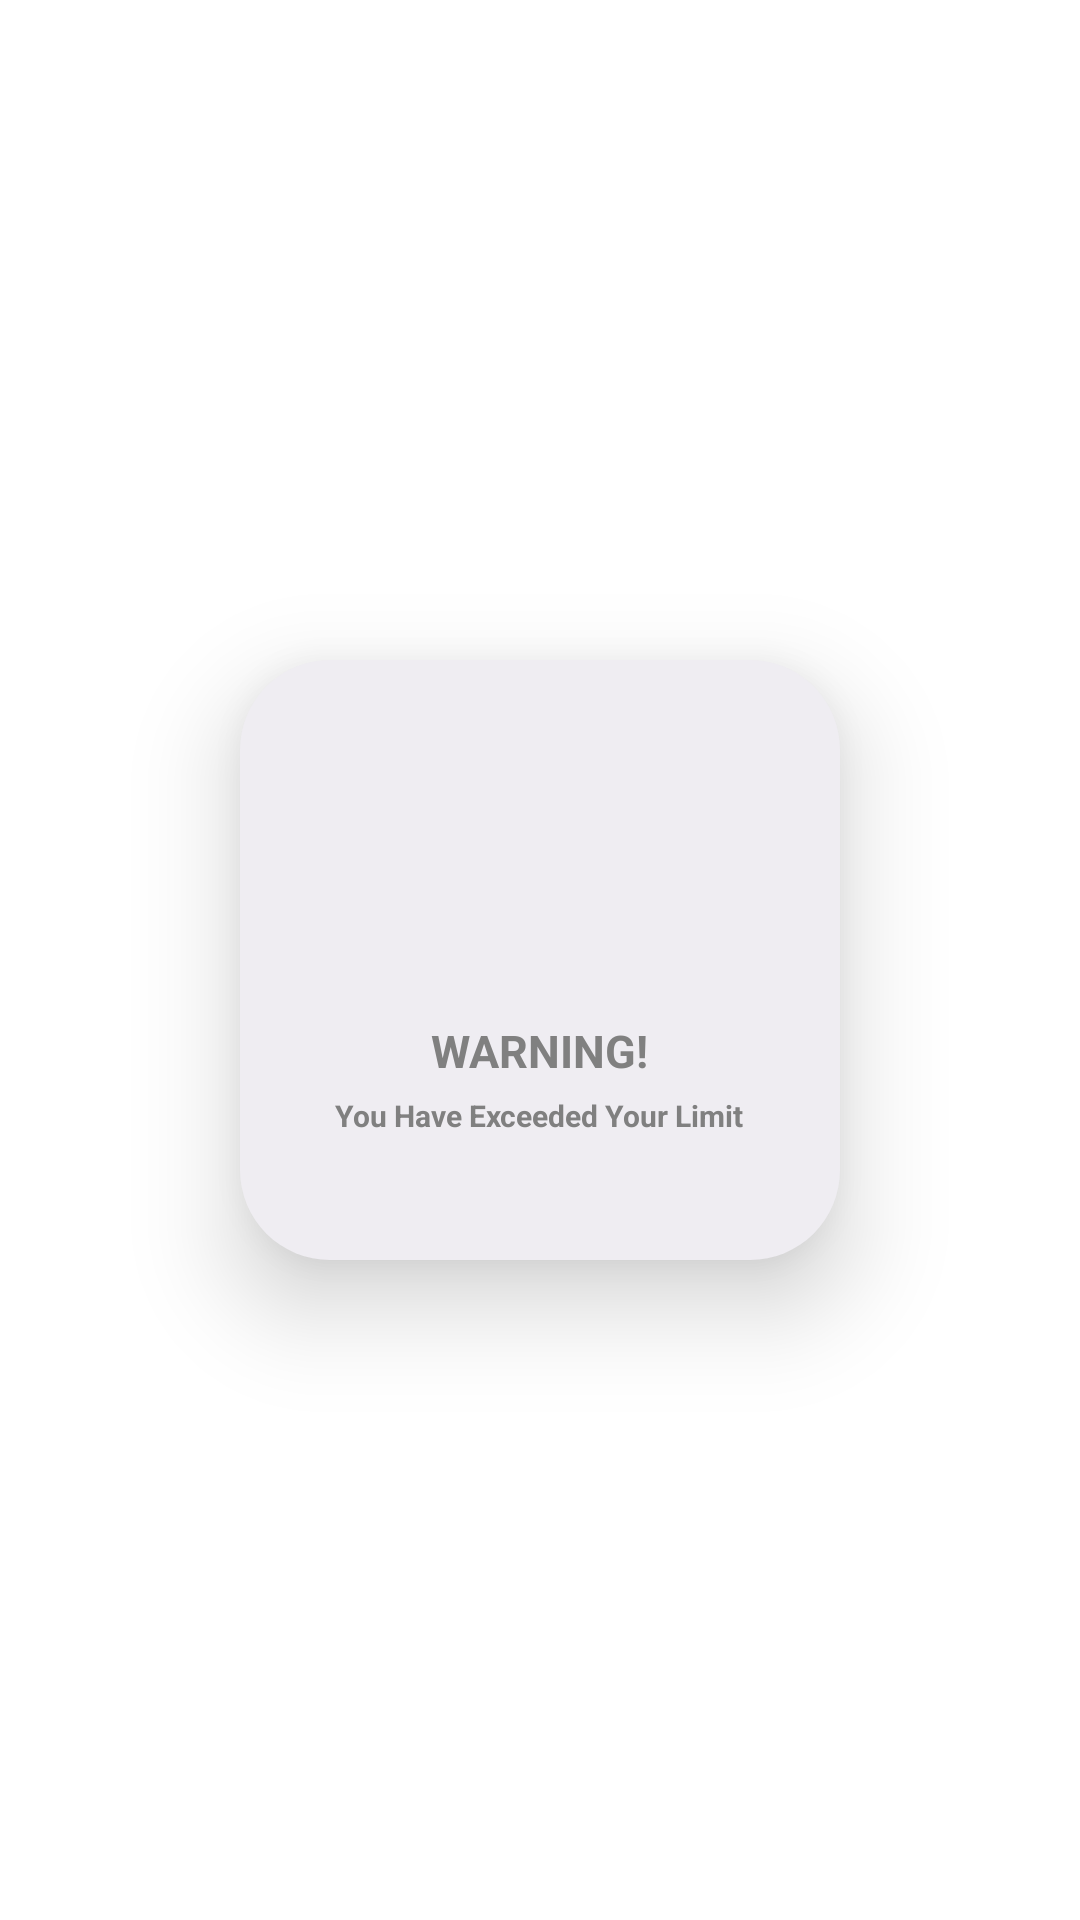

The Android layout XML behind this screen, and the referenced resources:
<!-- AndroidManifest.xml: application theme Theme.EWTApp -->
<!-- res/layout/overlay2.xml -->
<?xml version="1.0" encoding="utf-8"?>
<LinearLayout xmlns:android="http://schemas.android.com/apk/res/android"
    xmlns:app="http://schemas.android.com/apk/res-auto"
    android:id="@+id/overlayLayout"
    android:layout_width="match_parent"
    android:layout_height="match_parent"
    android:orientation="vertical"
    android:gravity="center"
    app:layout_constraintTop_toTopOf="@+id/bottomNav">


    <RelativeLayout
        android:id="@+id/big"
        android:layout_width="200dp"
        android:layout_height="200dp"
        android:layout_marginStart="0dp"
        android:layout_marginTop="0dp"
        android:background="@drawable/_bg__ikona_ek1_shape"
        android:backgroundTint="#EFEDF2"
        android:elevation="20dp"

        >
        <ImageView
            android:layout_width="100dp"
            android:layout_height="100dp"
            android:id="@+id/warning"
            android:src="@drawable/alert"
            android:layout_centerHorizontal="true"
            android:layout_marginTop="20dp"/>





        
        <TextView
            android:id="@+id/textwarning"
            android:layout_width="wrap_content"
            android:layout_height="wrap_content"
            android:layout_centerHorizontal="true"
            android:layout_marginTop="120dp"
            android:text="WARNING!"
            android:textSize="15dp"

            android:textColor="#808080"

            android:elevation="20dp"
            android:textStyle="bold"/>

        <TextView
            android:id="@+id/messagetext"
            android:layout_width="wrap_content"
            android:layout_height="wrap_content"
            android:layout_centerHorizontal="true"
            android:layout_marginTop="145dp"
            android:text="You Have Exceeded Your Limit"
            android:textSize="10dp"

            android:textColor="#808080"

            android:elevation="20dp"
            android:textStyle="bold"/>
    </RelativeLayout>

</LinearLayout>
<!-- resources referenced by this layout -->
<resources>
  <!-- drawable _bg__ikona_ek1_shape (drawable-nodpi) -->
  <?xml version="1.0" encoding="utf-8"?>
  <shape xmlns:android="http://schemas.android.com/apk/res/android"
  	android:shape="rectangle" >
  	<corners android:radius="30dp" />
  	<solid android:color="@color/_bg__ikona_ek1_color" />
  </shape>
  <style name="Theme.EWTApp" parent="Theme.MaterialComponents.DayNight.DarkActionBar">
          
          <item name="colorPrimary">@color/purple_500</item>
          <item name="colorPrimaryVariant">@color/purple_700</item>
          <item name="colorOnPrimary">@color/white</item>
          
          <item name="colorSecondary">@color/teal_200</item>
          <item name="colorSecondaryVariant">@color/teal_700</item>
          <item name="colorOnSecondary">@color/black</item>
          
          <item name="android:statusBarColor">?attr/colorPrimaryVariant</item>
          
      </style>
  <color name="_bg__ikona_ek1_color">#24345F</color>
  <color name="purple_500">#FF6200EE</color>
  <color name="purple_700">#FF3700B3</color>
  <color name="white">#FFFFFFFF</color>
  <color name="teal_200">#FF03DAC5</color>
  <color name="teal_700">#FF018786</color>
  <color name="black">#FF000000</color>
</resources>
